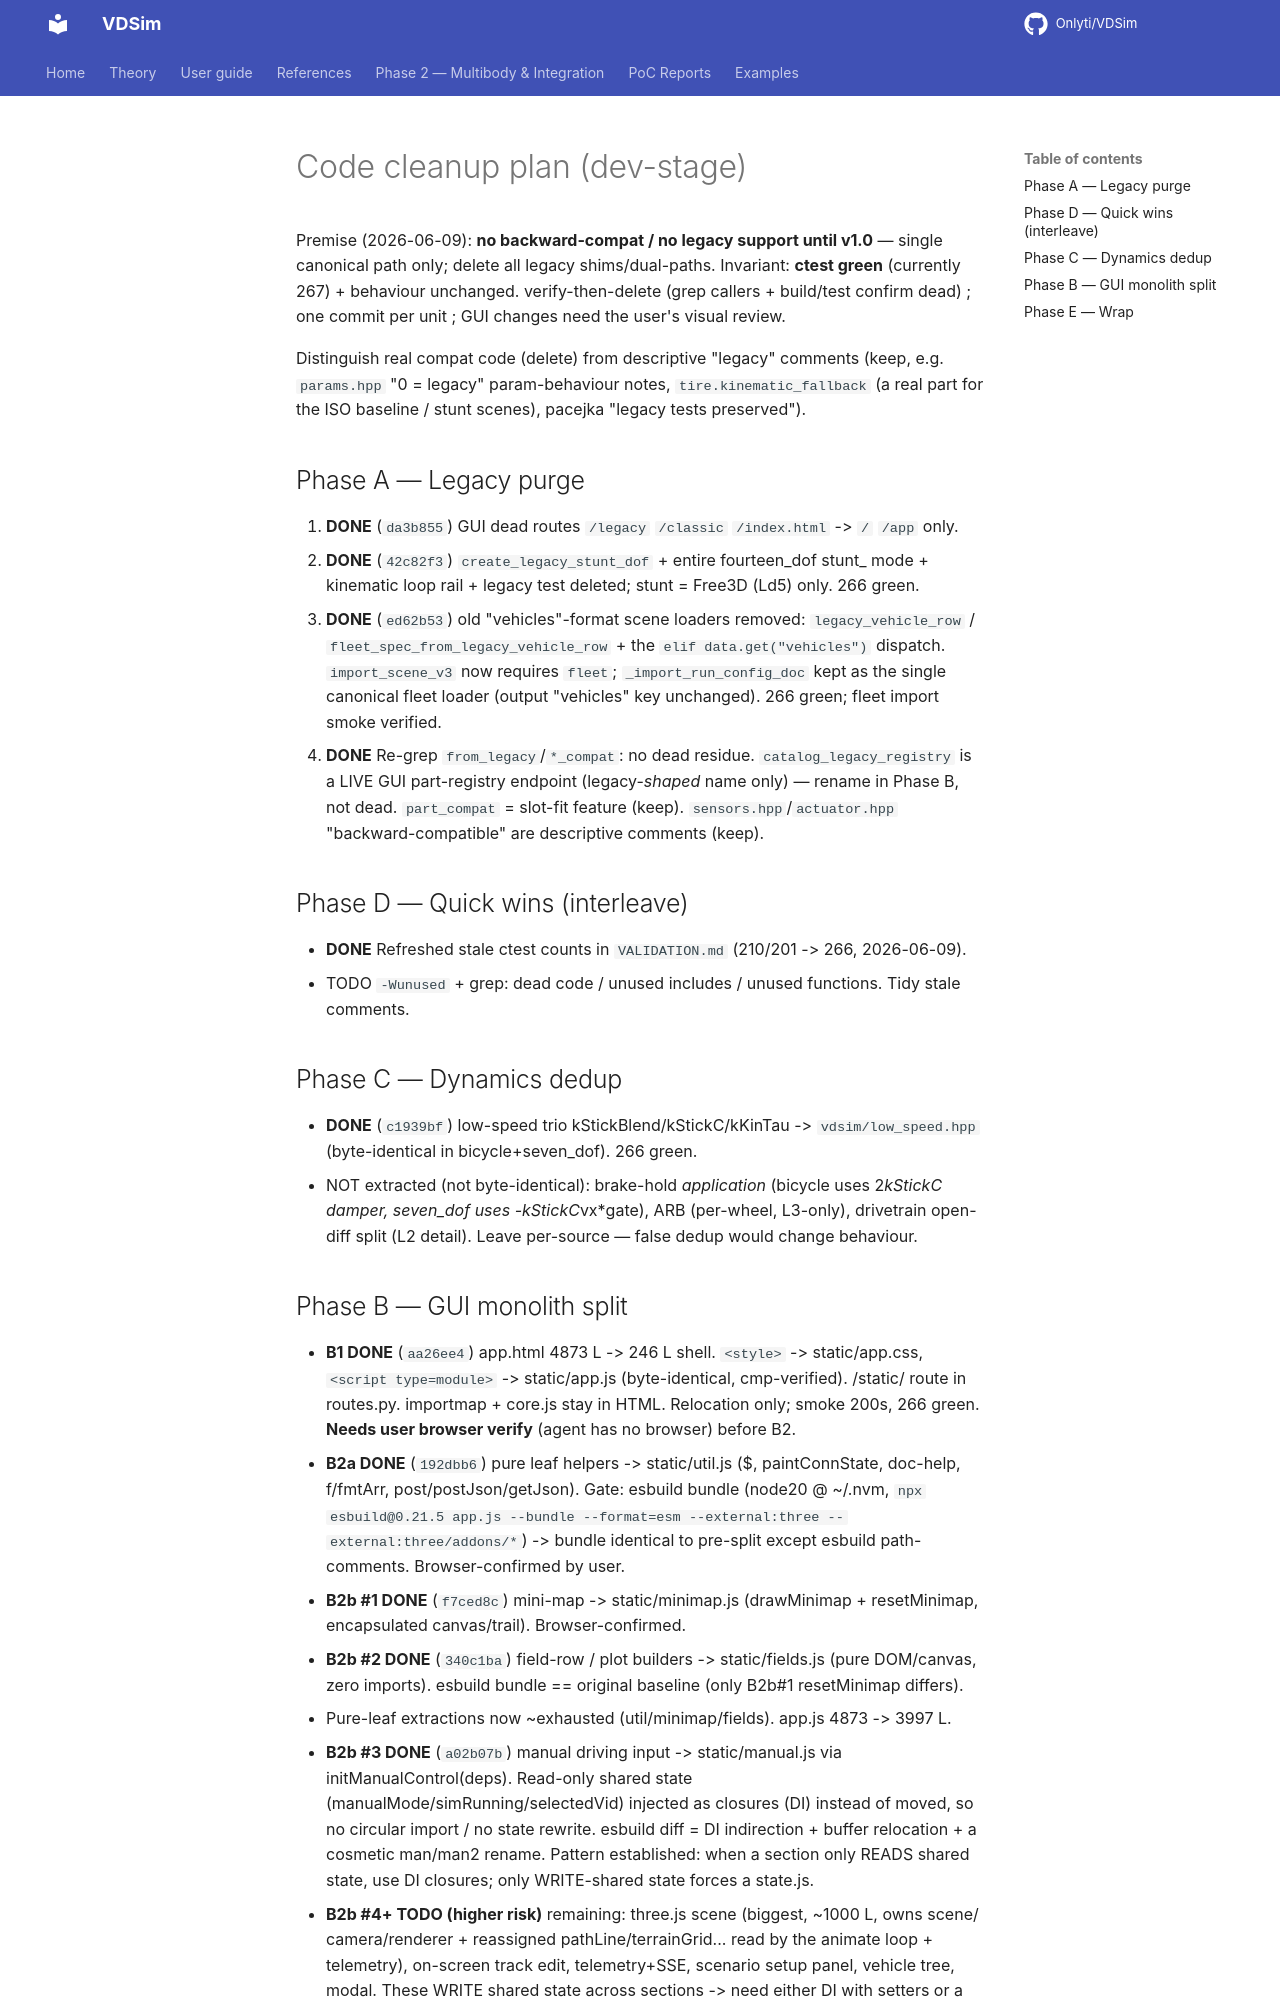

repository: Onlyti/VDSim · page: v0.8.3/CLEANUP_PLAN/index.html · generator: mkdocs

# Code cleanup plan (dev-stage)

Premise (2026-06-09): **no backward-compat / no legacy support until v1.0** — single
canonical path only; delete all legacy shims/dual-paths. Invariant: **ctest green**
(currently 267) + behaviour unchanged. verify-then-delete (grep callers + build/test
confirm dead) ; one commit per unit ; GUI changes need the user's visual review.

Distinguish real compat code (delete) from descriptive "legacy" comments (keep, e.g.
`params.hpp` "0 = legacy" param-behaviour notes, `tire.kinematic_fallback` (a real
part for the ISO baseline / stunt scenes), pacejka "legacy tests preserved").

## Phase A — Legacy purge
1. **DONE** (`da3b855`) GUI dead routes `/legacy` `/classic` `/index.html` -> `/` `/app` only.
3. **DONE** (`42c82f3`) `create_legacy_stunt_dof` + entire fourteen_dof stunt_ mode +
   kinematic loop rail + legacy test deleted; stunt = Free3D (Ld5) only. 266 green.
2. **DONE** (`ed62b53`) old "vehicles"-format scene loaders removed:
   `legacy_vehicle_row` / `fleet_spec_from_legacy_vehicle_row` + the `elif
   data.get("vehicles")` dispatch. `import_scene_v3` now requires `fleet`;
   `_import_run_config_doc` kept as the single canonical fleet loader (output
   "vehicles" key unchanged). 266 green; fleet import smoke verified.
4. **DONE** Re-grep `from_legacy`/`*_compat`: no dead residue. `catalog_legacy_registry`
   is a LIVE GUI part-registry endpoint (legacy-*shaped* name only) — rename in Phase B,
   not dead. `part_compat` = slot-fit feature (keep). `sensors.hpp`/`actuator.hpp`
   "backward-compatible" are descriptive comments (keep).

## Phase D — Quick wins (interleave)
- **DONE** Refreshed stale ctest counts in `VALIDATION.md` (210/201 -> 266, 2026-06-09).
- TODO `-Wunused` + grep: dead code / unused includes / unused functions. Tidy stale comments.

## Phase C — Dynamics dedup
- **DONE** (`c1939bf`) low-speed trio kStickBlend/kStickC/kKinTau -> `vdsim/low_speed.hpp`
  (byte-identical in bicycle+seven_dof). 266 green.
- NOT extracted (not byte-identical): brake-hold *application* (bicycle uses 2*kStickC
  damper, seven_dof uses -kStickC*vx*gate), ARB (per-wheel, L3-only), drivetrain
  open-diff split (L2 detail). Leave per-source — false dedup would change behaviour.
